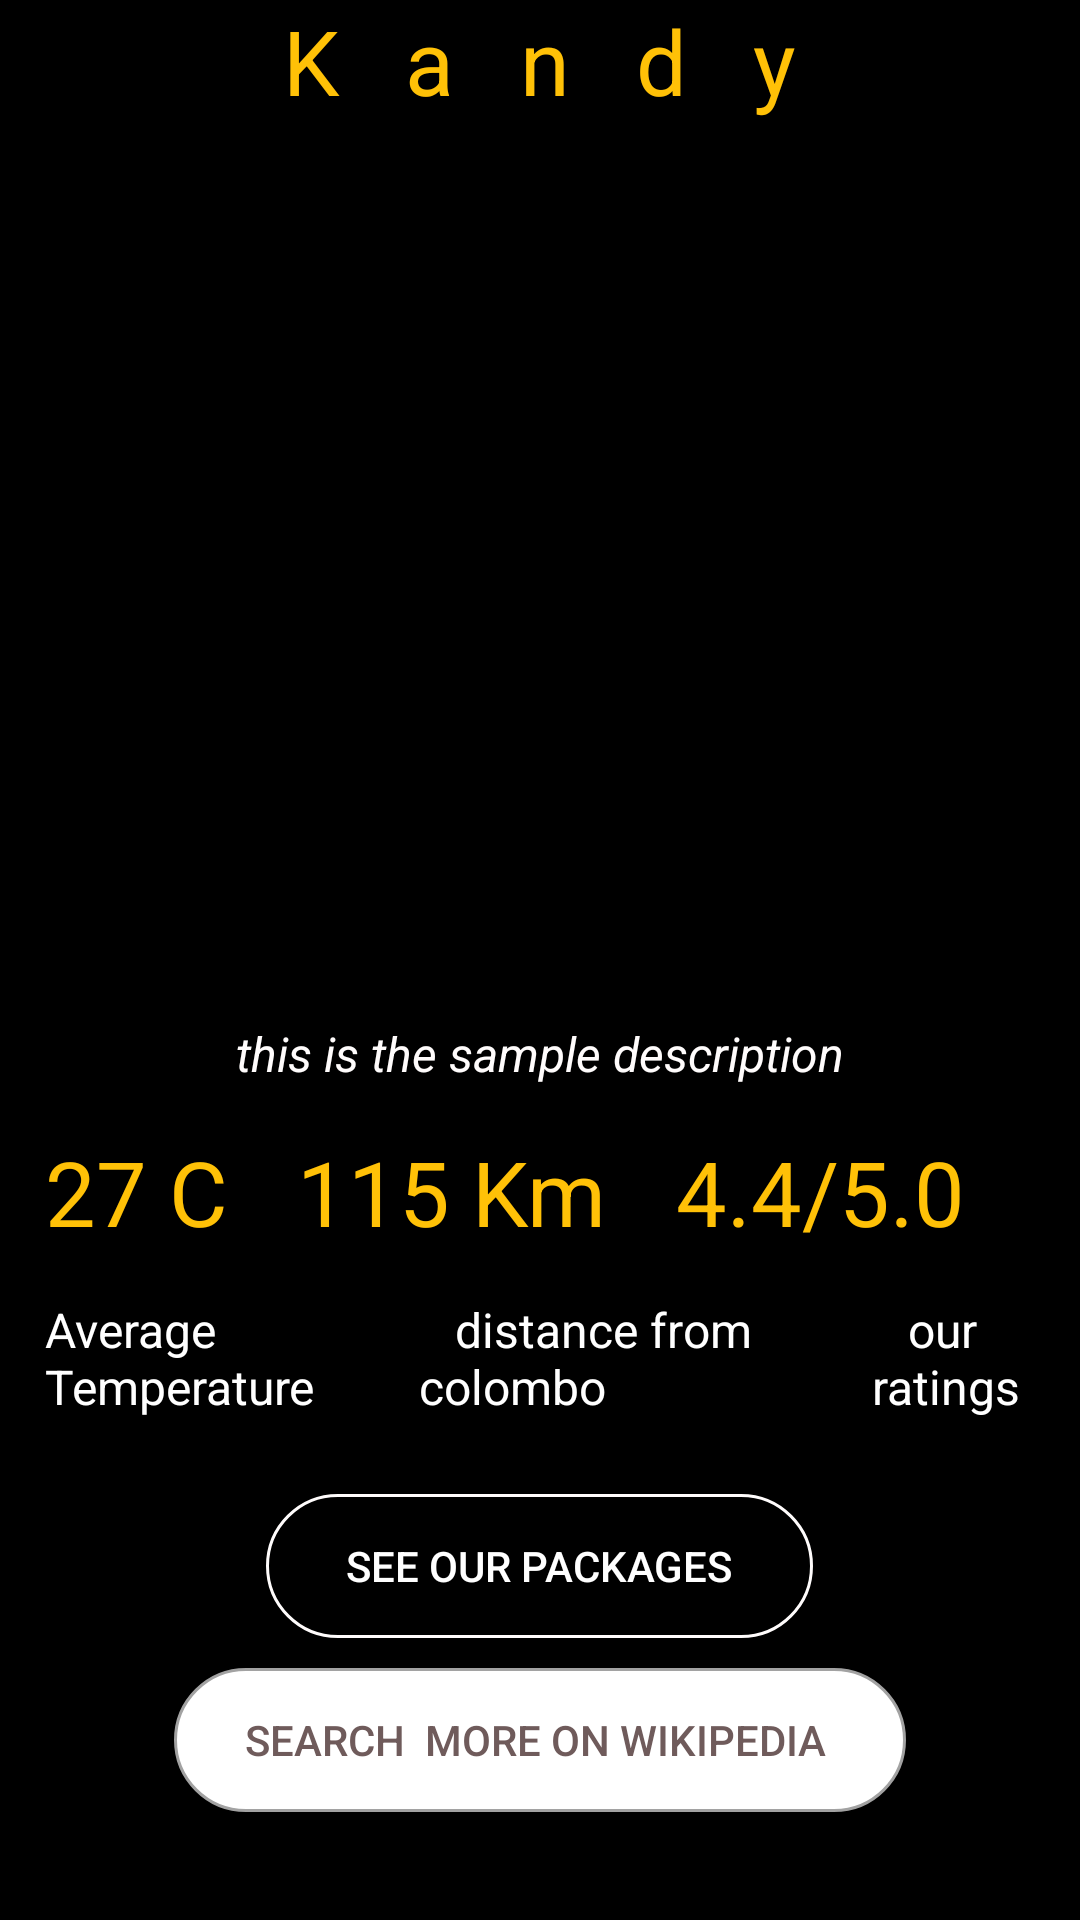

Here is an Android app screen rendered from its layout file. Give the layout XML and the strings, colors and styles it references.
<!-- AndroidManifest.xml: application theme AppTheme -->
<!-- res/layout/activity_kandy_info.xml -->
<?xml version="1.0" encoding="utf-8"?>
<LinearLayout xmlns:android="http://schemas.android.com/apk/res/android"
    xmlns:app="http://schemas.android.com/apk/res-auto"
    xmlns:tools="http://schemas.android.com/tools"
    android:layout_width="match_parent"
    android:layout_height="match_parent"
    android:orientation="vertical"
    android:background="#000000"
    tools:context=".KandyInfo">

    <TextView
        android:textColor="#FFC107"
        android:layout_gravity="center"
        android:layout_width="wrap_content"
        android:layout_height="wrap_content"
        android:textSize="30sp"
        android:text="K   a   n   d   y"/>

    <ViewFlipper
        android:id="@+id/viewflip"
        android:layout_width="match_parent"
        android:layout_height="300dp">

    </ViewFlipper>



    <TextView
        android:textColor="#FFFCFC"
        android:layout_width="wrap_content"
        android:layout_height="wrap_content"
        android:text="this is the sample description"
        android:layout_gravity="center"
        android:textStyle="italic"
        android:textSize="16sp"/>



    <LinearLayout

        android:layout_width="match_parent"
        android:layout_height="wrap_content"
        android:padding="15dp"
        android:orientation="horizontal">

        <TextView
            android:layout_weight="3"
            android:textSize="30sp"
            android:textColor="#FFC107"
            android:layout_width="wrap_content"
            android:layout_height="wrap_content"
            android:text="27 C"
            />

        <TextView
            android:layout_weight="3"
            android:textSize="30sp"
            android:textColor="#FFC107"
            android:layout_width="wrap_content"
            android:layout_height="wrap_content"
            android:text="115 Km"
            />

        <TextView
            android:layout_weight="3"
            android:textSize="30sp"
            android:textColor="#FFC107"
            android:layout_width="wrap_content"
            android:layout_height="wrap_content"
            android:text="4.4/5.0"
            />


    </LinearLayout>
    <LinearLayout

        android:layout_width="match_parent"
        android:layout_height="wrap_content"
        android:paddingStart="15dp"
        android:paddingEnd="15dp"
        android:paddingBottom="15dp"
        android:orientation="horizontal">

        <TextView
            android:layout_weight="3"
            android:textSize="16sp"
            android:textColor="#fff"
            android:layout_width="wrap_content"
            android:layout_height="wrap_content"
            android:text="Average Temperature  "
            />

        <TextView
            android:layout_weight="3"
            android:textSize="16sp"
            android:textColor="#fff"
            android:layout_width="wrap_content"
            android:layout_height="wrap_content"
            android:text="   distance from colombo  "
            />

        <TextView
            android:layout_weight="3"
            android:textSize="16sp"
            android:textColor="#fff"
            android:layout_width="wrap_content"
            android:layout_height="wrap_content"
            android:text="   our ratings"
            />


    </LinearLayout>



    <Button
        android:textColor="#FFFFFF"
        android:layout_marginTop="10dp"
        android:id="@+id/packages"
        android:layout_gravity="center"
        android:padding="10dp"
        android:layout_width="wrap_content"
        android:layout_height="wrap_content"
        android:text="     see our packages     "
        android:background="@drawable/rounded_buttongrey"
        />


    <Button
        android:textColor="#6F5B5B"
        android:layout_marginTop="10dp"
        android:id="@+id/websearch"
        android:layout_gravity="center"
        android:padding="10dp"
        android:layout_width="wrap_content"
        android:layout_height="wrap_content"
        android:text="    search  more on wikipedia     "
        android:background="@drawable/rounded_buttonwhite"
        />


</LinearLayout>
<!-- resources referenced by this layout -->
<resources>
  <!-- drawable rounded_buttongrey (drawable-v24) -->
  <?xml version="1.0" encoding="utf-8"?>
  <shape
      android:shape="rectangle"
      xmlns:android="http://schemas.android.com/apk/res/android">
  
      <solid
          android:color="#00E7E7E7"/>
      <stroke
          android:width="1dp"
          android:color="#FFFCFC"/>
      <corners android:radius="30dp"/>
  
  
  
  </shape>
  <!-- drawable rounded_buttonwhite (drawable-v24) -->
  <?xml version="1.0" encoding="utf-8"?>
  <shape
      android:shape="rectangle"
      xmlns:android="http://schemas.android.com/apk/res/android">
  
      <solid
          android:color="#FFFFFF"/>
      <stroke
          android:width="1dp"
          android:color="#A2A2A2"/>
      <corners android:radius="30dp"/>
  
  
  
  </shape>
  <style name="AppTheme" parent="Theme.AppCompat.Light.NoActionBar">
          
          <item name="colorPrimary">@color/colorPrimary</item>
          <item name="colorPrimaryDark">#1F7A22</item>
          <item name="colorAccent">@color/colorAccent</item>
      </style>
  <color name="colorPrimary">#008577</color>
  <color name="colorAccent">#FFC107</color>
</resources>
